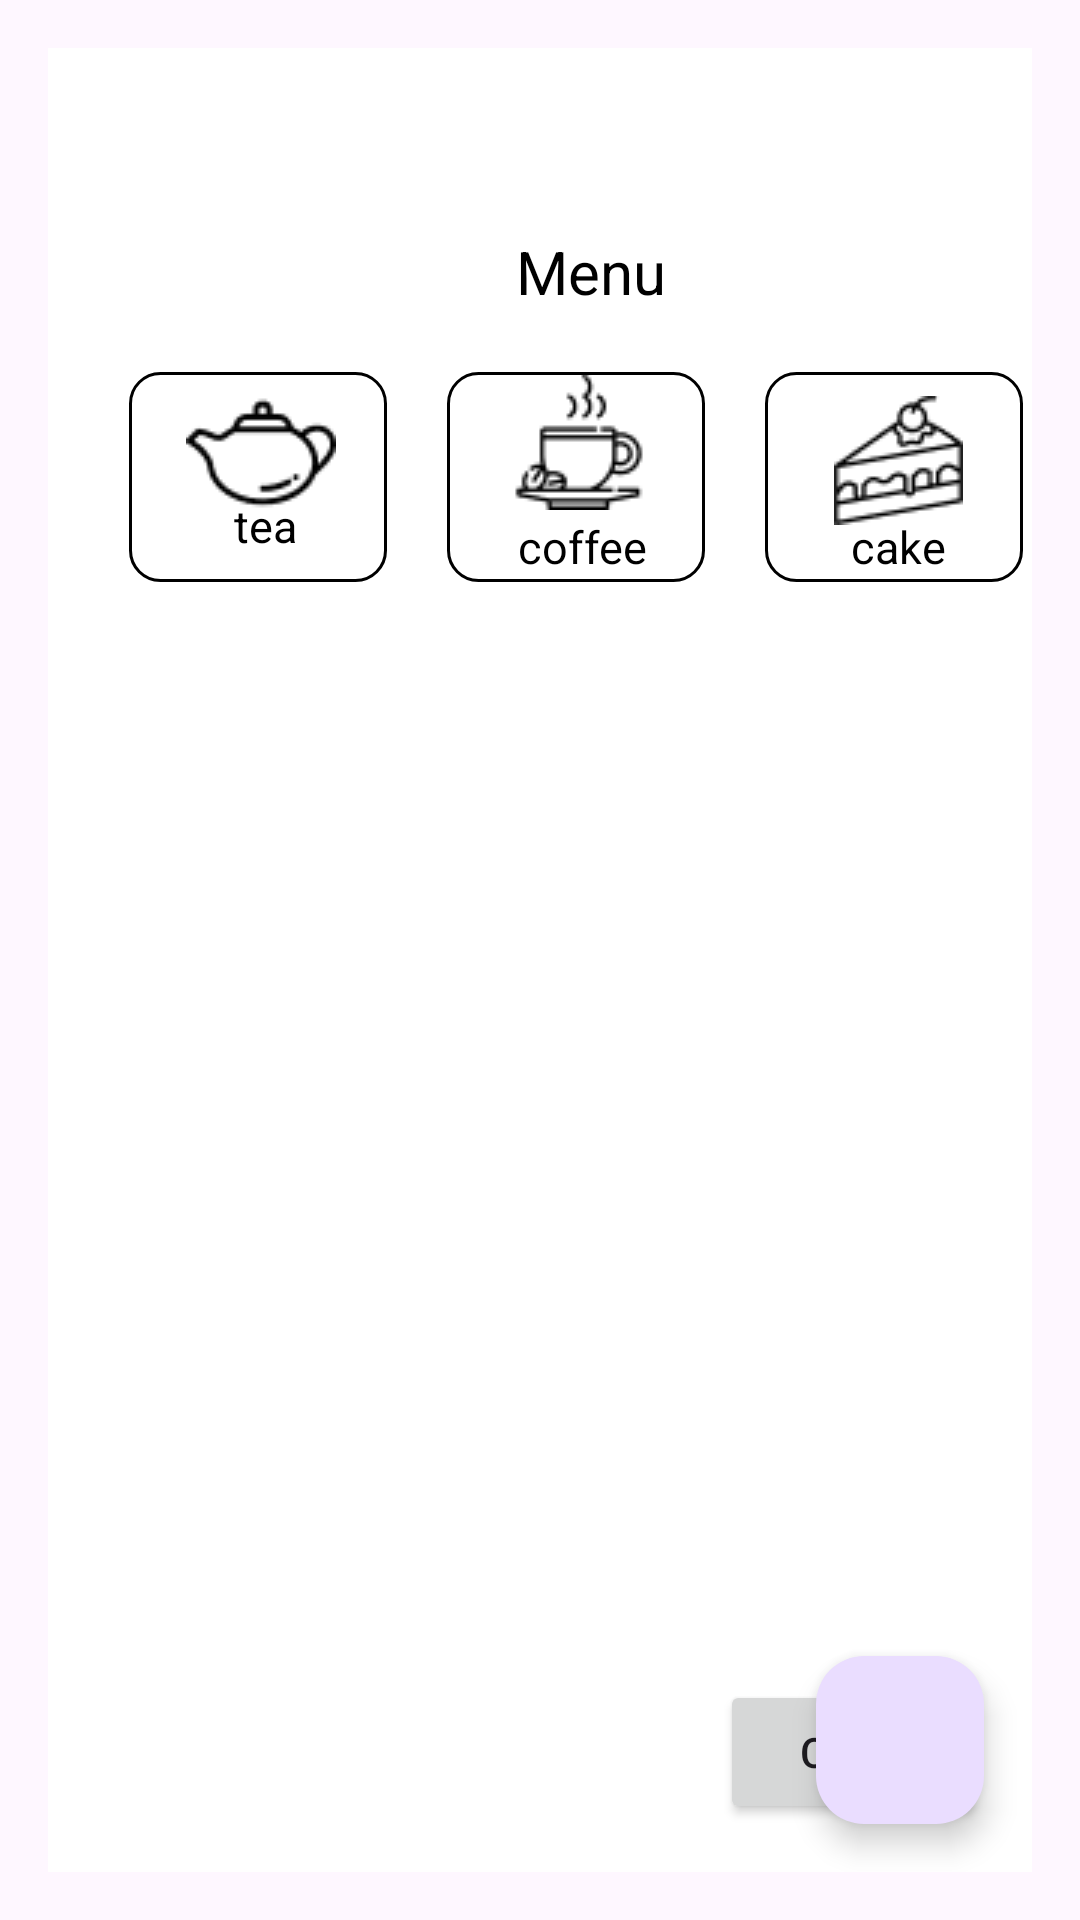

Write the Android layout XML for this screen, with the resource values it uses.
<!-- AndroidManifest.xml: application theme Theme.CafeMobileAplication -->
<!-- res/layout/menu_listview.xml -->
<RelativeLayout xmlns:android="http://schemas.android.com/apk/res/android"
    xmlns:tools="http://schemas.android.com/tools"
    android:layout_width="match_parent"
    android:layout_height="match_parent"
    android:paddingLeft="16dp"
    android:paddingTop="16dp"
    android:paddingRight="16dp"
    android:paddingBottom="16dp"
    tools:context=".MainActivity">
    //

    <View   android:id="@+id/_bg__menu_container"
        android:background="@drawable/_bg__menu_container_shape"
        android:layout_marginStart="0dp"
        android:layout_marginTop="0dp"
        android:layout_width="match_parent"
        android:layout_height="740dp" />

    <TextView android:id="@+id/menu_ek3"
        android:layout_gravity="center_horizontal|center"
        android:gravity="center"
        android:textSize="20sp"
        android:textColor="@color/menu_ek3_color"
        android:layout_marginLeft="131dp"
        android:layout_marginTop="58dp"
        android:layout_width="100dp"
        android:layout_height="33dp"
        android:text="@string/menu_ek3_string"
        />

    <View
        android:id="@+id/rectangle_3"
        android:layout_width="86dp"
        android:layout_height="70dp"
        android:layout_marginStart="27dp"
        android:layout_marginTop="108dp"
        android:background="@drawable/rectangle_4_shape" />

    <View   android:id="@+id/rectangle_4"
        android:background="@drawable/rectangle_4_shape"
        android:layout_marginStart="133dp"
        android:layout_marginTop="108dp"
        android:layout_width="86dp"
        android:layout_height="70dp" />

    <View
        android:id="@+id/rectangle_5"
        android:layout_width="86dp"
        android:layout_height="70dp"
        android:layout_marginStart="239dp"
        android:layout_marginTop="108dp"
        android:background="@drawable/rectangle_4_shape" />

    <ImageView
        android:id="@+id/teapot_1"
        android:layout_width="50dp"
        android:layout_height="38dp"
        android:layout_marginStart="46dp"
        android:layout_marginTop="116dp"
        android:background="@drawable/button_background_selector"
        android:backgroundTint="#FFFFFF"
        android:contentDescription="teapot_1"
        android:onClick="teaButton"
        android:src="@drawable/teapot_1" />

    <TextView android:id="@+id/tea"
        android:layout_gravity="center_horizontal|center"
        android:gravity="center"
        android:textSize="15sp"
        android:textColor="@color/menu_ek3_color"
        android:layout_marginLeft="45dp"
        android:layout_marginTop="149dp"
        android:layout_width="55dp"
        android:layout_height="20.5dp"
        android:text="@string/tea_string"
        />

    <ImageView android:id="@+id/coffee_cup_1"
        android:src="@drawable/coffee_cup_1"
        android:contentDescription="coffee_cup_1"
        android:onClick="coffeeButton"
        android:background="@drawable/button_background_selector"
        android:layout_marginStart="155dp"
        android:layout_marginTop="109dp"
        android:layout_width="44dp"
        android:layout_height="45dp"
        />

    <TextView android:id="@+id/coffee"
        android:layout_gravity="center_horizontal|center"
        android:gravity="center"
        android:textSize="15sp"
        android:textColor="@color/menu_ek3_color"
        android:layout_marginLeft="154dp"
        android:layout_marginTop="155dp"
        android:layout_width="48dp"
        android:layout_height="22.5dp"
        android:text="@string/coffee_string"
        />

    <ImageView android:id="@+id/cake_1"
        android:src="@drawable/cake_1"
        android:contentDescription="cake_1"
        android:onClick="cakeButton"
        android:background="@drawable/button_background_selector"
        android:layout_marginStart="262dp"
        android:layout_marginTop="116dp"
        android:layout_width="43dp"
        android:layout_height="43dp" />

    <TextView android:id="@+id/cake"
        android:layout_gravity="center_horizontal|center"
        android:gravity="center"
        android:textSize="15sp"
        android:textColor="@color/menu_ek3_color"
        android:layout_marginLeft="265dp"
        android:layout_marginTop="155dp"
        android:layout_width="37dp"
        android:layout_height="22.5dp"
        android:text="@string/cake_string"
        />

    //


    <ListView
        android:id="@+id/listView"
        android:layout_width="match_parent"
        android:layout_height="match_parent"
        android:divider="@android:color/darker_gray"
        android:dividerHeight="0.5dp"
        android:layout_marginTop="8dp"
        android:layout_marginBottom="8dp"
        android:layout_marginEnd="16dp"
        android:layout_marginStart="16dp"
        android:clipToPadding="false"
        android:paddingBottom="16dp"
        android:layout_below="@+id/cake"/>

    <Button
        android:id="@+id/NextBtnCoffee"
        android:layout_width="wrap_content"
        android:layout_height="wrap_content"
        android:layout_alignParentEnd="true"
        android:layout_alignParentBottom="true"
        android:layout_marginStart="16dp"
        android:layout_marginTop="16dp"
        android:layout_marginEnd="16dp"
        android:layout_marginBottom="16dp"
        android:text="Cart"
        android:onClick="gotocart"/>

    <com.google.android.material.floatingactionbutton.FloatingActionButton
        android:id="@+id/basketFab"
        android:layout_width="wrap_content"
        android:layout_height="wrap_content"
        android:layout_alignParentEnd="true"
        android:layout_alignParentBottom="true"
        android:layout_marginStart="16dp"
        android:layout_marginTop="16dp"
        android:layout_marginEnd="16dp"
        android:layout_marginBottom="16dp"
        android:contentDescription="Basket Icon"
        android:onClick="gotocart"
        android:src="@drawable/purchase" />

</RelativeLayout>
<!-- resources referenced by this layout -->
<resources>
  <color name="menu_ek3_color">#000000</color>
  <!-- drawable _bg__menu_container_shape (drawable) -->
  <?xml version="1.0" encoding="utf-8"?>
  <shape xmlns:android="http://schemas.android.com/apk/res/android"
  	android:shape="rectangle" >
  	<solid android:color="@color/_bg__menu_ek2_color" />
  </shape>
  <!-- drawable button_background_selector (drawable) -->
  <?xml version="1.0" encoding="utf-8"?>
  <selector xmlns:android="http://schemas.android.com/apk/res/android">
      <item android:drawable="@drawable/button_background_pre" android:state_pressed="true"/>
      <item android:drawable="@drawable/button_background_def"/>
  </selector>
  <!-- drawable cake_1: png bitmap (drawable, 1573 bytes) -->
  <!-- drawable coffee_cup_1: png bitmap (drawable, 1185 bytes) -->
  <!-- drawable rectangle_4_shape (drawable) -->
  <?xml version="1.0" encoding="utf-8"?>
  <shape xmlns:android="http://schemas.android.com/apk/res/android"
  	android:shape="rectangle" >
  	<corners android:radius="10dp" />
  	<stroke android:color="#000000" android:width="1dp" />
  	<solid android:color="@color/_bg__menu_ek2_color" />
  </shape>
  <!-- drawable teapot_1: png bitmap (drawable, 1057 bytes) -->
  <string name="cake_string">cake</string>
  <string name="coffee_string">coffee</string>
  <string name="menu_ek3_string">Menu</string>
  <string name="tea_string">tea</string>
  <style name="Theme.CafeMobileAplication" parent="Base.Theme.CafeMobileAplication" />
  <color name="_bg__menu_ek2_color">#FFFFFF</color>
  <!-- drawable button_background_pre (drawable) -->
  <?xml version="1.0" encoding="utf-8"?>
  <shape xmlns:android="http://schemas.android.com/apk/res/android">
      <solid android:color="#d6455a"/> 
      <corners android:radius="8dp"/>
  </shape>
  <!-- drawable button_background_def (drawable) -->
  <?xml version="1.0" encoding="utf-8"?>
  <shape xmlns:android="http://schemas.android.com/apk/res/android">
          <solid android:color="#FFFFFF"/> 
          <corners android:radius="8dp"/>
  </shape>
  <style name="Base.Theme.CafeMobileAplication" parent="Theme.Material3.DayNight.NoActionBar">
          
          
      </style>
</resources>
